Dataset: picture (GitHub, hk-railway/picturebook). Classes: JR bus, JR ETC, JR EXP DC, JR EXP EC, JR ferry, JR local&etc PC, JR local diesel car, JR LOCAL EC1, JR LOCAL EC2, JR local hybrid car, JR LOCO, JR maglev, JR shinkansen, JR super express diesel car, JR super express electric car, JR superexp ec(jnr1), JR superexp ec(jnr2), JR super express passenger car.

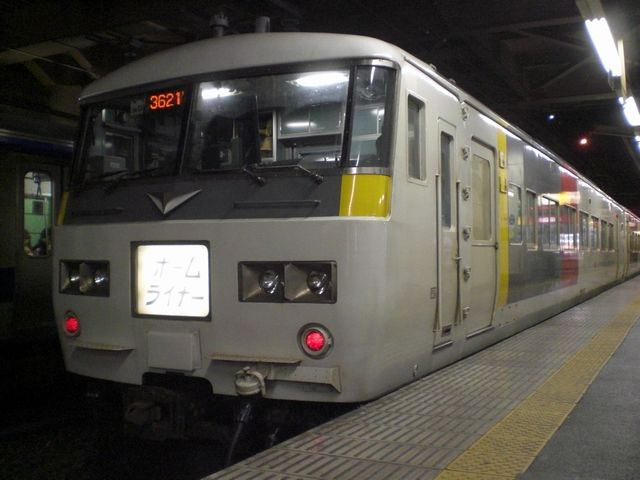
Label: JR superexp ec(jnr1)

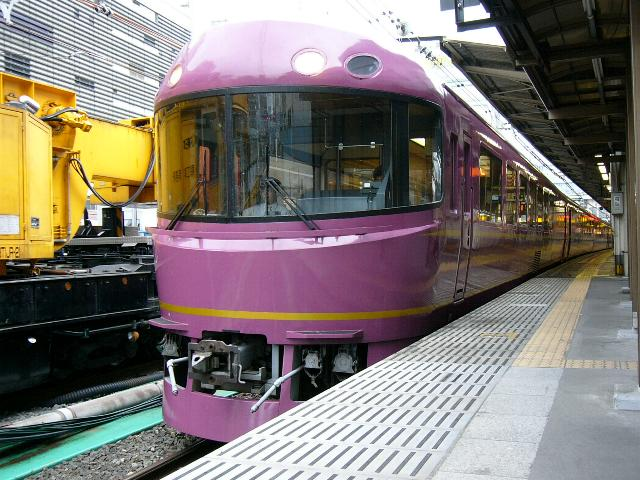
Label: JR superexp ec(jnr2)

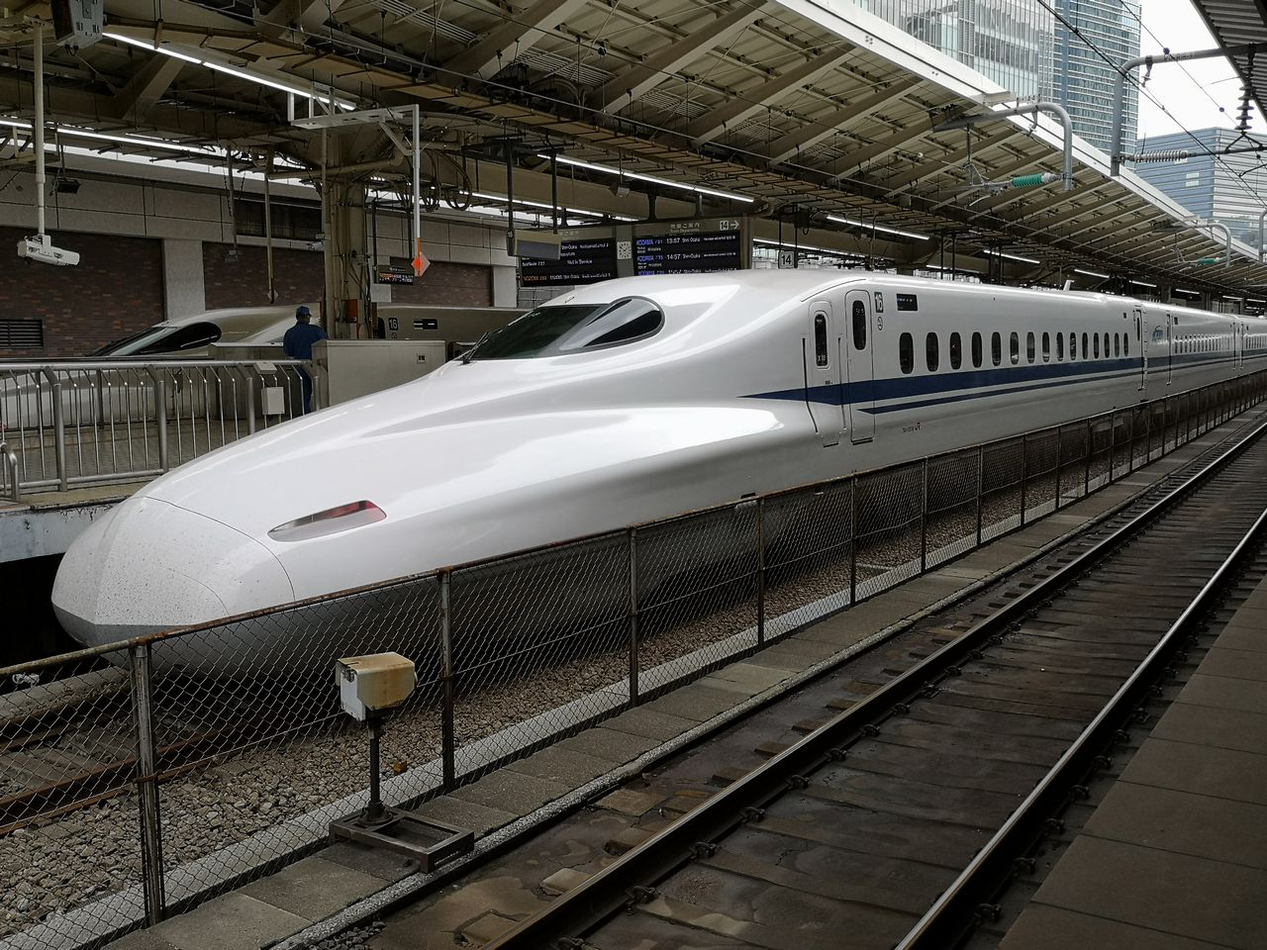
Label: JR shinkansen

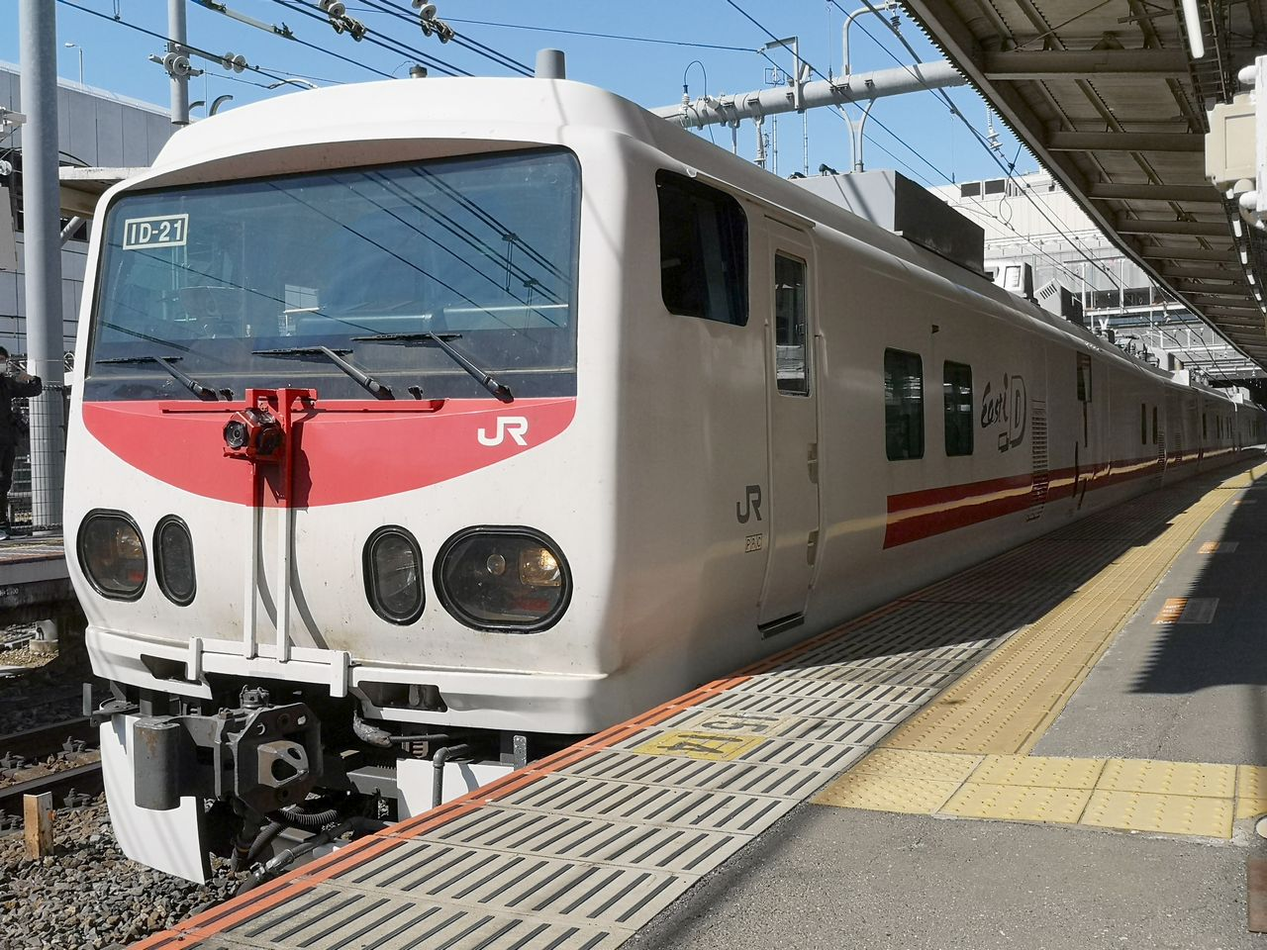
Label: JR ETC

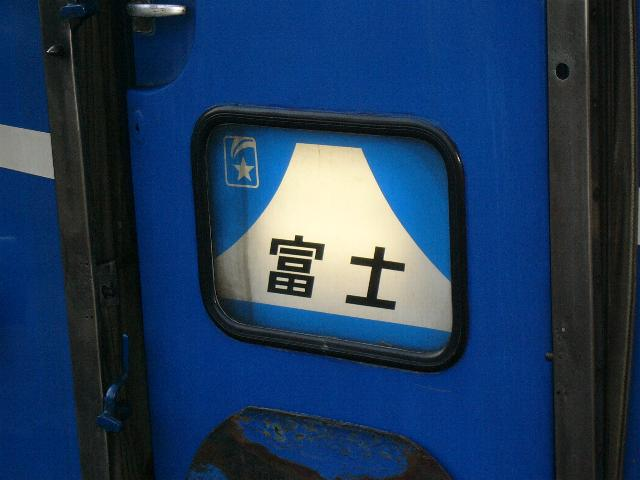
Label: JR super express passenger car

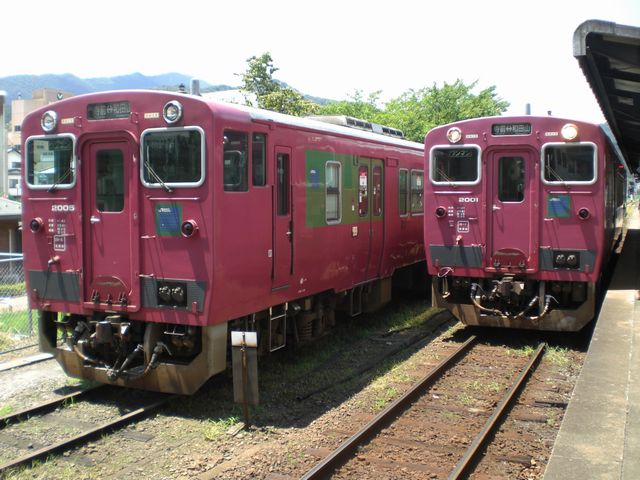
Label: JR local diesel car
